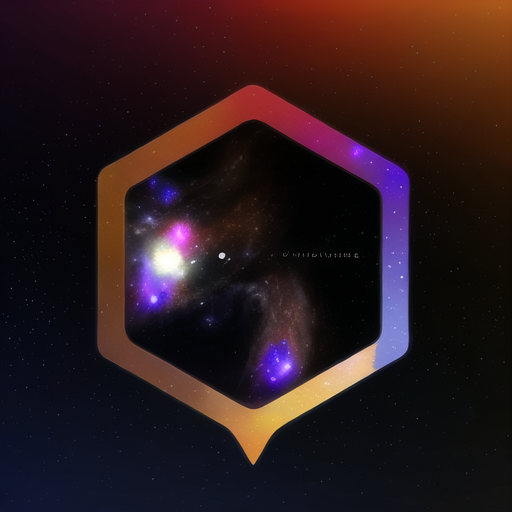
Generation parameters embedded in this image by AUTOMATIC1111 Stable Diffusion web UI or a fork of it (Forge, ...) (PNG 'parameters' text chunk):
galaxy,logo,3d,photography,brilliant colors,8k,pure black background, 
Steps: 20, Sampler: DPM++ SDE Karras, CFG scale: 7, Seed: 670886460, Size: 512x512, Model hash: 7f96a1a9ca, Model: anything-v5-PrtRE, Clip skip: 2, ENSD: 31337, Version: v1.2.1, ControlNet 1: "preprocessor: canny, model: control_v11p_sd15_canny [d14c016b], weight: 1, starting/ending: (0, 1), resize mode: Crop and Resize, pixel perfect: False, control mode: Balanced, preprocessor params: (512, 100, 200)"